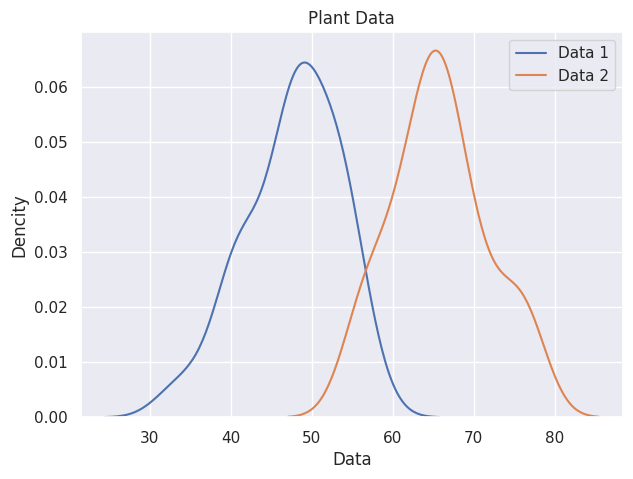
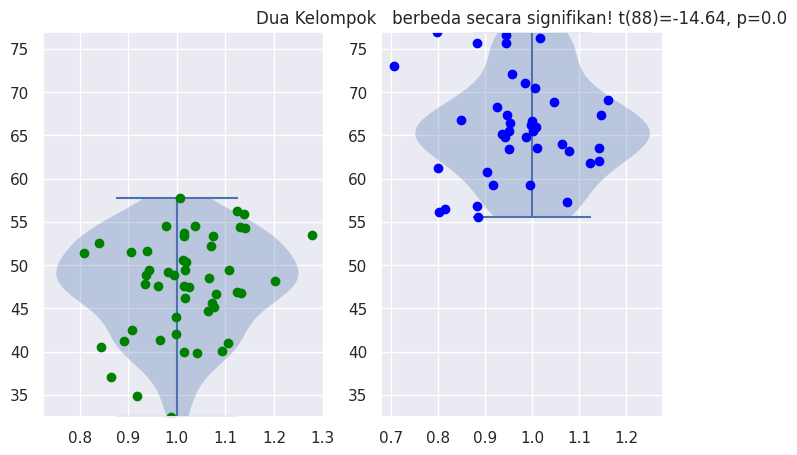

The matplotlib source for these figures, in order:
import matplotlib.pyplot as plt
import numpy as np 
import scipy.stats as stats
import seaborn as sns
import os
from warnings import filterwarnings

filterwarnings('ignore')
os.system('clear')
sns.set()


"""
JENIS ANALISIS STATISTIK :

1. ANALISIS DESKRIPTIF (DESCRIPTIVE STATISTICS)
- BERTUJUAN UTUK MENDAPATKAN RINGKASAN UMUM DARI DATA YANG DIMILIKI
- BISA DILAKUKAN DENGAN MEMBUAT VISUALISASI DATA ATAU TABEL RINGKASAN DATA
- TUJUAN UTAMA ADALAH MENDAPATKAN INSIGHTS DAN IDEAS (PEMAHAMAN & LANGKAH APA YANG HARUS DILAKUKAN)

2. ANALISIS INFERENSIAL (INFERENSIAL STATISTICS)
- BERTUJUAN UNTUK MEMBUAT KESIMPULAN DARI DATA YANG DIMILIKI APAKAH DATA MEWAKILI POPULASI YANG SESUNGGUHNYA
SEHINGGA KESIMPULANNYA BISA DIGENERALISIR
- TUJUAN UTAMANYA ADALAH CONCLUSIONS & PREDICTIONS
"""

# MENENTUKAN RATAAN 2 KELOMPOK :
rataan1 = 50 # TINGGI TANAMAN TANPA MENGGUNAKAN PUPUPK
rataan2 = 65 # TINGGI TANAMAN DENGAN MNGGUNAKAN PUPUK 

# MENENTUKAN STANDART DEVIASI (VARIASI) -- SAMA UNTUK 2 KELOMPOK :
sd = 5 # DENGAN STANDART DEVIASI 5 cm 

# UKURAN SAMPLE 2 KELOMPOK :
sample1 = 50 # BANYAKNYA 50 DATA 
sample2 = 40 # BANYAKKNYA 40 DATA

# GENERATE BILANGAN RANDOM :
data1 = np.random.randn(sample1)*sd + rataan1
data2 = np.random.randn(sample2)*sd + rataan2

# MENGGBUNGKAN SAMPLE SIZE (JUMLAH DATA) :
kelompokData = [sample1, sample2]

# MENCARI BATASAN TERKECIL & TERBESAR PADA KEDUA DATA :
batas = [np.min(np.hstack((data1, data2))), np.max(np.hstack((data1, data2)))]

# PLOT DISTRIBUSI DUA KELOMPOK (STATISTIK DSKRIPTIF) :
plt.figure(figsize=(7,5))

a = sns.distplot(data1, hist=False, label='Data 1')
a = sns.distplot(data2, hist=False, label='Data 2')

a.set(ylabel = 'Dencity', xlabel = 'Data', title = 'Plant Data')
plt.legend()

# PEGUJIAN DENGAN STATISTIK (STATISTIK INFERENSIAL)
fig,ax = plt.subplots(1,2, figsize=(8,5), dpi=200)

ax[0].violinplot(data1)
ax[0].plot(1+np.random.randn(sample1)/10, data1, 'o', color='green')
ax[0].set_ylim(batas)

ax[1].violinplot(data2)
ax[1].plot(1+np.random.randn(sample2)/10, data2, 'o', color='blue')
ax[1].set_ylim(batas)


# MELAKUKAN UJI t-test DI JUDUL
t,p = stats.ttest_ind(data1,data2)

# MENCETAK HASIL t-test DI JUDUL
sigtxt = (' ', 'TIDAK')
plt.title('Dua Kelompok {} berbeda secara signifikan! t({})={}, p={}'.format(sigtxt[int(p>.05)],sum(kelompokData)-2,np.round(t,2),np.round(p,6)))

plt.show()